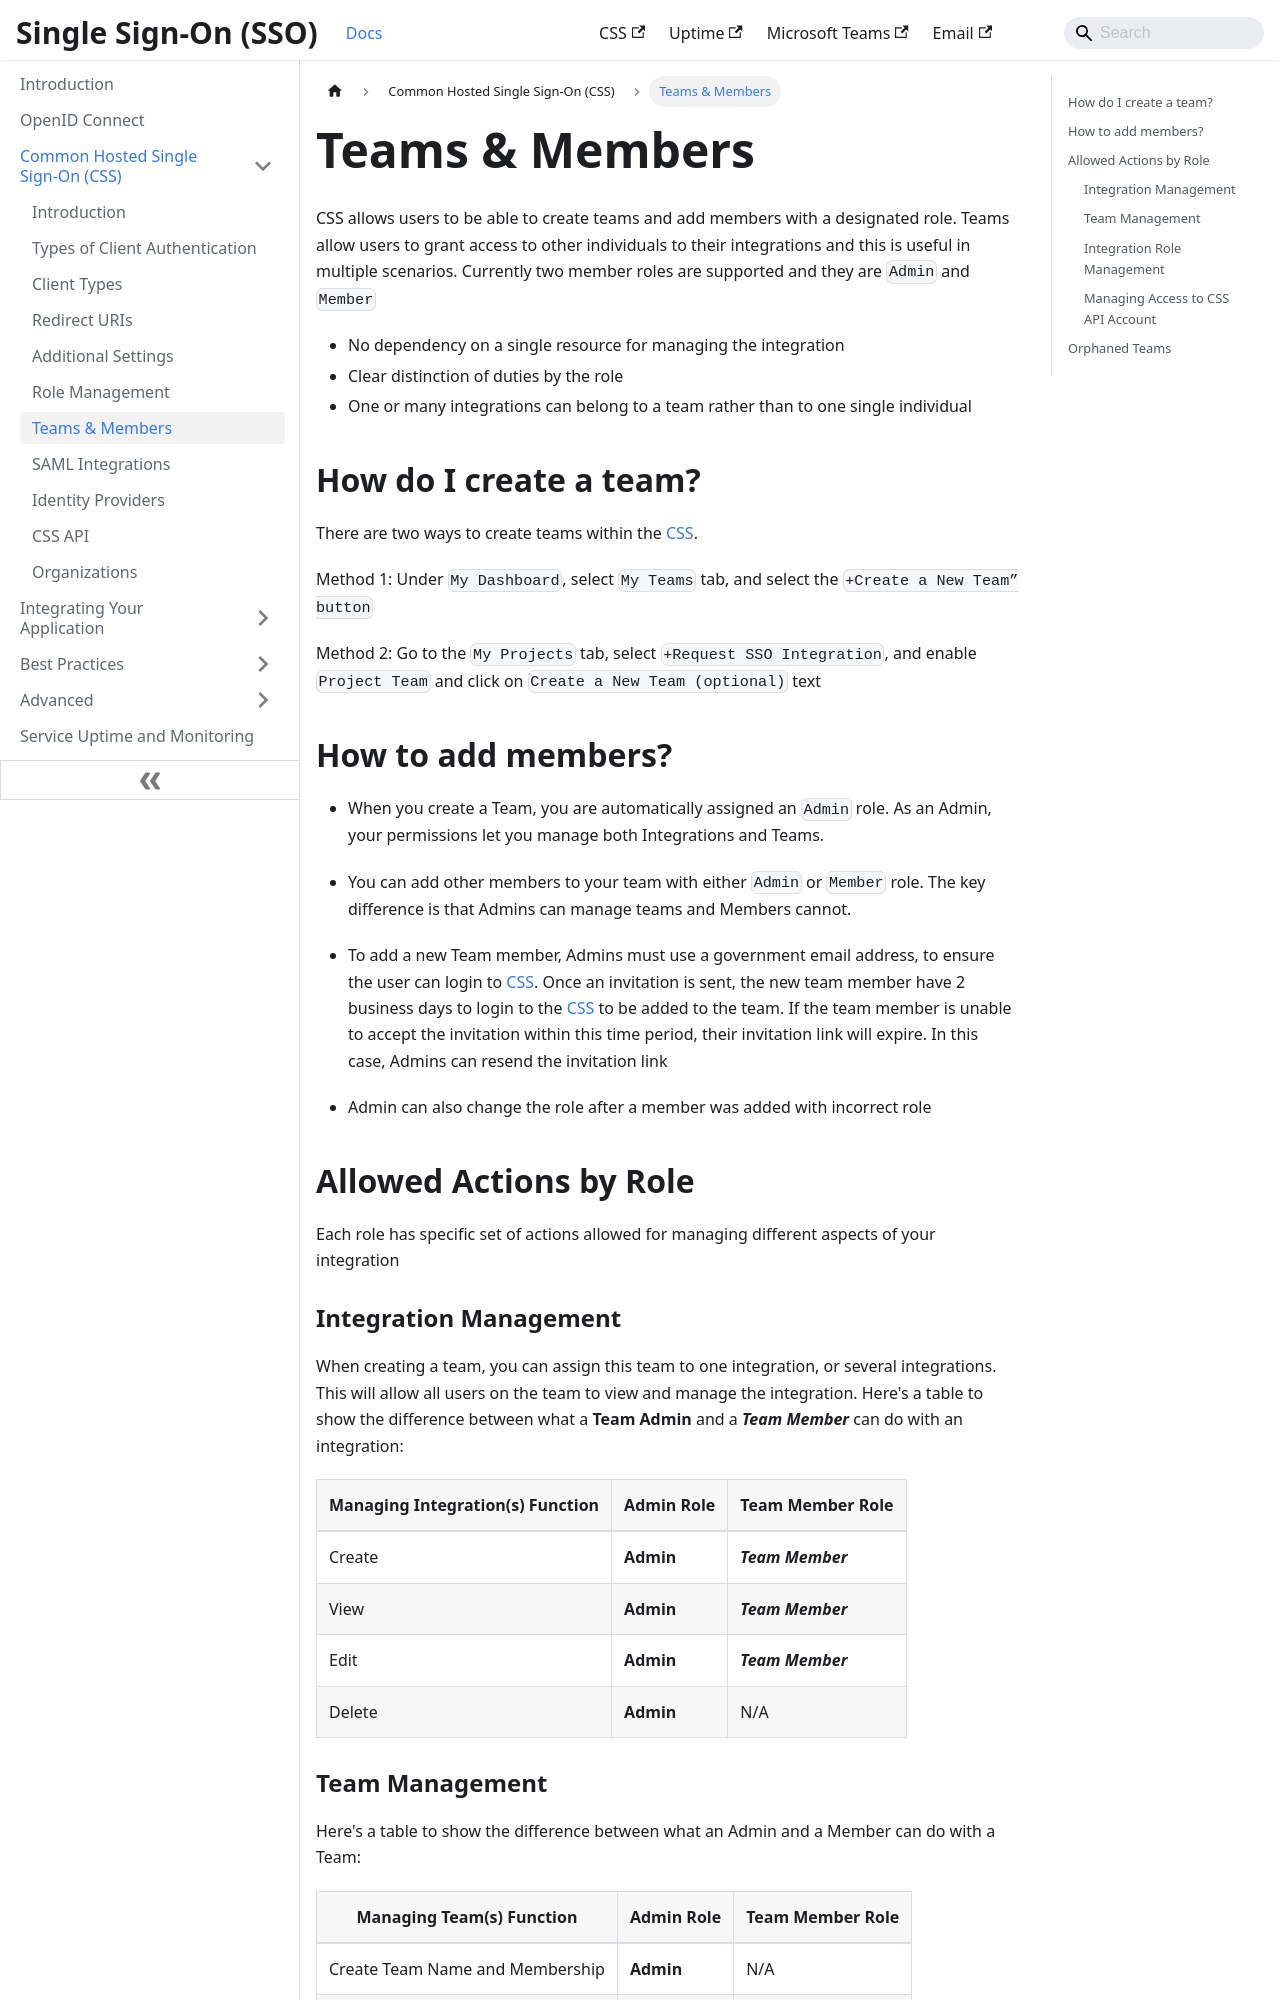

repository: bcgov/sso-docs · page: css-application/teams.html · generator: docusaurus

---
sidebar_position: 6
description: Learn about CSS teams and member roles
tags:
  - css
  - css-team
---

# Teams & Members

CSS allows users to be able to create teams and add members with a designated role. Teams allow users to grant access to other individuals to their integrations and this is useful in multiple scenarios. Currently two member roles are supported and they are `Admin` and `Member`

- No dependency on a single resource for managing the integration
- Clear distinction of duties by the role
- One or many integrations can belong to a team rather than to one single individual

## How do I create a team?

There are two ways to create teams within the [CSS](https://sso-requests.apps.gold.devops.gov.bc.ca/).

Method 1: Under `My Dashboard`, select `My Teams` tab, and select the `+Create a New Team” button`

Method 2: Go to the `My Projects` tab, select `+Request SSO Integration`, and enable `Project Team` and click on `Create a New Team (optional)` text

## How to add members?

- When you create a Team, you are automatically assigned an `Admin` role. As an Admin, your permissions let you manage both Integrations and Teams.

- You can add other members to your team with either `Admin` or `Member` role. The key difference is that Admins can manage teams and Members cannot.

- To add a new Team member, Admins must use a government email address, to ensure the user can login to [CSS](https://sso-requests.apps.gold.devops.gov.bc.ca/). Once an invitation is sent, the new team member have 2 business days to login to the [CSS](https://sso-requests.apps.gold.devops.gov.bc.ca/) to be added to the team. If the team member is unable to accept the invitation within this time period, their invitation link will expire. In this case, Admins can resend the invitation link

- Admin can also change the role after a member was added with incorrect role

## Allowed Actions by Role

Each role has specific set of actions allowed for managing different aspects of your integration
